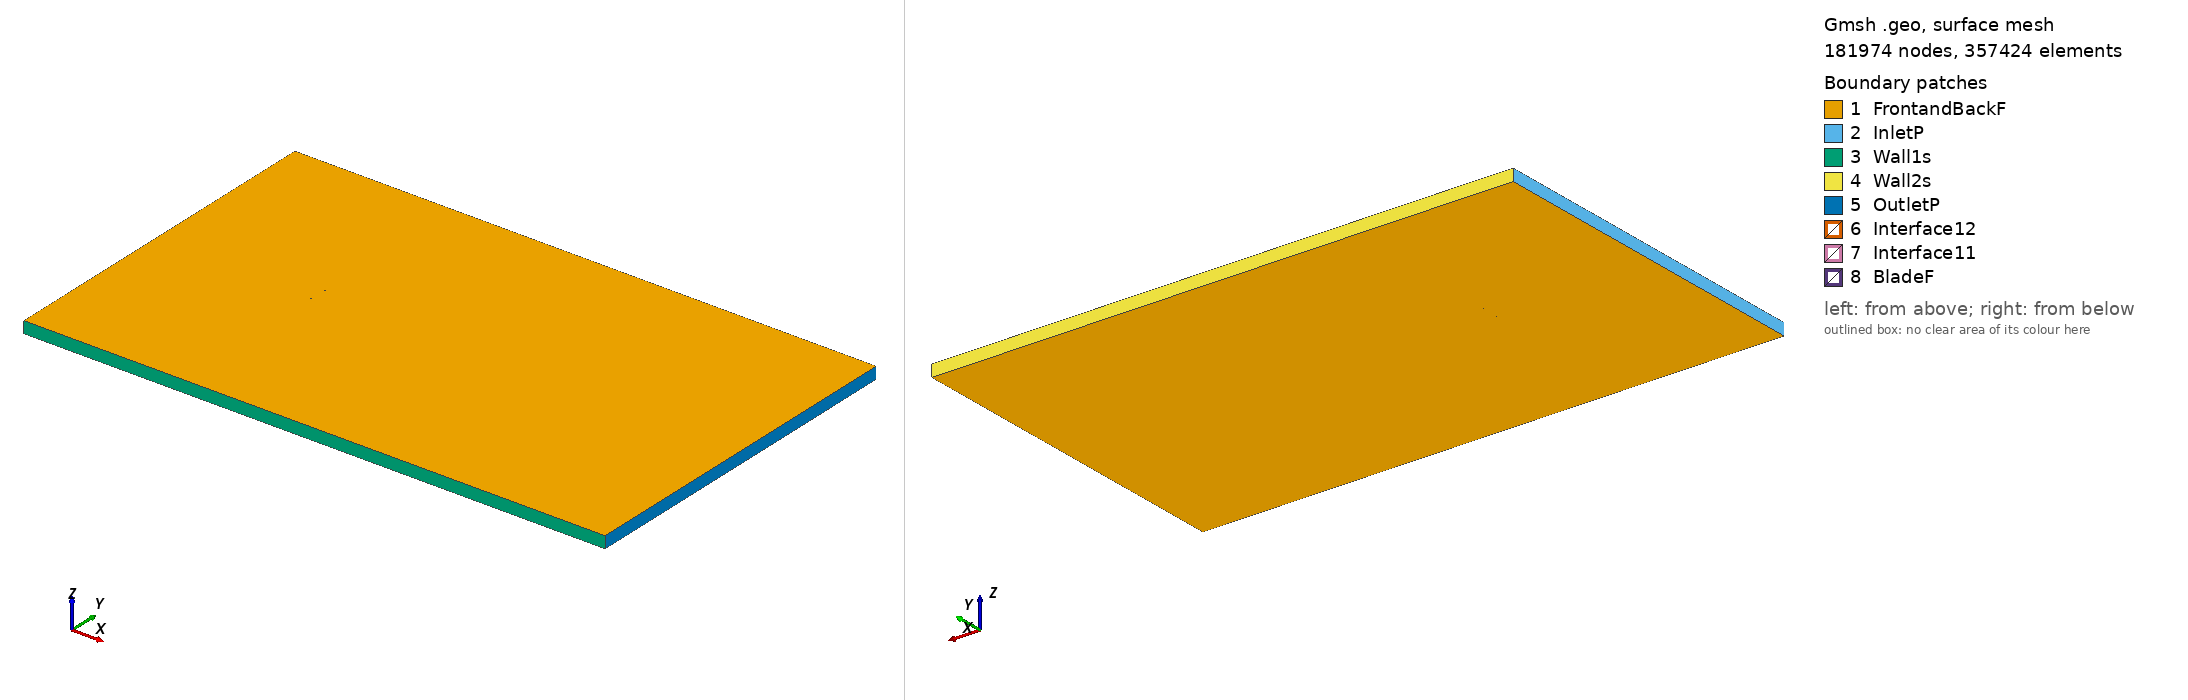

Gmsh geometry script, surface-meshed: 181974 nodes, 357424 surface elements. Boundary patches (legend numbers): 1 FrontandBackF, 2 InletP, 3 Wall1s, 4 Wall2s, 5 OutletP, 6 Interface12, 7 Interface11, 8 BladeF. Left view from above one corner, right view from below the opposite corner. Legend entries are the model's physical surfaces. The drawing asked Gmsh for element sizes between 1% and 20% of the model's largest extent; the script's own settings can give other sizes.

=== n12_tsr_2.8026_aoa_-0.21183.geo (drawn) ===
SetFactory("OpenCASCADE");

Point(1) = {0.074997, 0.743044, 0, 1.0};
Point(2) = {0.071282, 0.743564, 0, 1.0};
Point(3) = {0.063579, 0.744336, 0, 1.0};
Point(4) = {0.048175, 0.745881, 0, 1.0};
Point(5) = {0.032771, 0.747333, 0, 1.0};
Point(6) = {0.017368, 0.748477, 0, 1.0};
Point(7) = {0.001966, 0.749375, 0, 1.0};
Point(8) = {-0.013435, 0.749934, 0, 1.0};
Point(9) = {-0.028834, 0.750000, 0, 1.0};
Point(10) = {-0.044231, 0.749635, 0, 1.0};
Point(11) = {-0.051929, 0.749052, 0, 1.0};
Point(12) = {-0.059623, 0.747792, 0, 1.0};
Point(13) = {-0.063471, 0.747162, 0, 1.0};
Point(14) = {-0.067317, 0.746224, 0, 1.0};
Point(15) = {-0.071162, 0.744947, 0, 1.0};
Point(16) = {-0.073083, 0.744077, 0, 1.0};
Point(17) = {-0.074999, 0.741699, 0, 1.0};
Point(18) = {-0.073066, 0.739365, 0, 1.0};
Point(19) = {-0.071138, 0.738633, 0, 1.0};
Point(20) = {-0.067284, 0.737416, 0, 1.0};
Point(21) = {-0.063431, 0.736383, 0, 1.0};
Point(22) = {-0.059579, 0.735812, 0, 1.0};
Point(23) = {-0.051877, 0.735009, 0, 1.0};
Point(24) = {-0.044175, 0.734421, 0, 1.0};
Point(25) = {-0.028774, 0.733893, 0, 1.0};
Point(26) = {-0.013377, 0.734227, 0, 1.0};
Point(27) = {0.002020, 0.734746, 0, 1.0};
Point(28) = {0.017416, 0.735604, 0, 1.0};
Point(29) = {0.032810, 0.736862, 0, 1.0};
Point(30) = {0.048203, 0.738366, 0, 1.0};
Point(31) = {0.063595, 0.740148, 0, 1.0};
Point(32) = {0.071291, 0.741008, 0, 1.0};
Point(33) = {0.075002, 0.741530, 0, 1.0};
Point(34) = {-0.074997, -0.743044, 0, 1.0};
Point(35) = {-0.071282, -0.743564, 0, 1.0};
Point(36) = {-0.063579, -0.744336, 0, 1.0};
Point(37) = {-0.048175, -0.745881, 0, 1.0};
Point(38) = {-0.032771, -0.747333, 0, 1.0};
Point(39) = {-0.017368, -0.748477, 0, 1.0};
Point(40) = {-0.001966, -0.749375, 0, 1.0};
Point(41) = {0.013435, -0.749934, 0, 1.0};
Point(42) = {0.028834, -0.750000, 0, 1.0};
Point(43) = {0.044231, -0.749635, 0, 1.0};
Point(44) = {0.051929, -0.749052, 0, 1.0};
Point(45) = {0.059623, -0.747792, 0, 1.0};
Point(46) = {0.063471, -0.747162, 0, 1.0};
Point(47) = {0.067317, -0.746224, 0, 1.0};
Point(48) = {0.071162, -0.744947, 0, 1.0};
Point(49) = {0.073083, -0.744077, 0, 1.0};
Point(50) = {0.074999, -0.741699, 0, 1.0};
Point(51) = {0.073066, -0.739365, 0, 1.0};
Point(52) = {0.071138, -0.738633, 0, 1.0};
Point(53) = {0.067284, -0.737416, 0, 1.0};
Point(54) = {0.063431, -0.736383, 0, 1.0};
Point(55) = {0.059579, -0.735812, 0, 1.0};
Point(56) = {0.051877, -0.735009, 0, 1.0};
Point(57) = {0.044175, -0.734421, 0, 1.0};
Point(58) = {0.028774, -0.733893, 0, 1.0};
Point(59) = {0.013377, -0.734227, 0, 1.0};
Point(60) = {-0.002020, -0.734746, 0, 1.0};
Point(61) = {-0.017416, -0.735604, 0, 1.0};
Point(62) = {-0.032810, -0.736862, 0, 1.0};
Point(63) = {-0.048203, -0.738366, 0, 1.0};
Point(64) = {-0.063595, -0.740148, 0, 1.0};
Point(65) = {-0.071291, -0.741008, 0, 1.0};
Point(66) = {-0.075002, -0.741530, 0, 1.0};

// Lines: first blade (splines 1-4)
Spline(1) = {1:33};
Spline(2) = {33,1};

// Lines: second blade (splines 5-8)
Spline(3) = {34:66};
Spline(4) = {66,34};

// Outer domain (points 20001-4 and lines)
Point(67) = {-13.50000000, -15.00000000, 0, 1.0};
Point(68) = {-13.50000000, 15.00000000, 0, 1.0};
Point(69) = {36.00000000, 15.00000000, 0, 1.0};
Point(70) = {36.00000000, -15.00000000, 0, 1.0};
Line(11) = {67, 68};
Line(12) = {68, 69};
Line(13) = {69, 70};
Line(14) = {67, 70};

// Interface (between moving and stationary domain) (circles)
Circle(9) = {0, 0, 0, 0.80000000, 0, 2*Pi};
Circle(10) = {0, 0, 0, 0.80000000, 0, 2*Pi};

// Loops collect Lines/Splines/etc (blade1, blade2, domain, first circle)
Line Loop(1) = {1:2};
Line Loop(2) = {3:4};
Line Loop(3) = {11,12,13,-14};
Line Loop(4) = {9};

// BooleanDifference cuts out the circle/interface from the domain
Plane Surface(1) = {3};
Plane Surface(2) = {4};
BooleanDifference{ Surface{1}; Delete;}{ Surface{2}; Delete;}

// This one cuts out the blades from the inner circle/interface
Line Loop(6) = {10};
Plane Surface(5) = {6};
Plane Surface(6) = {1};
Plane Surface(7) = {2};
BooleanDifference{ Surface{5}; Delete;}{ Surface{6,7}; Delete;}

// extrude to 3rd dimension
Extrude {0, 0, 1} {Surface{1}; Surface{5}; Layers{1}; Recombine;}

// Physical Surfaces are the named boundaries (patches)
Physical Surface("Interface11") = {12};
Physical Surface("Interface12") = {10};

// sides of domain
Physical Surface("InletP") = {6};
Physical Surface("OutletP") = {9};

// top and bottom of domain
Physical Surface("Wall1s") = {7};
Physical Surface("Wall2s") = {8};

// Check FrontandBackF by ensuring there is nothing in the 3rd dimension
Physical Surface("FrontandBackF") = {1,11,5,17};
Physical Surface("BladeF") = {13:16};
Physical Volume("Turbine") = {2};
Physical Volume("Farfield") = {1};

// settings for airfoil boundary layer
Field[1] = BoundaryLayer;
Field[1].EdgesList = {1:4};
Field[1].hwall_n = 1e-3;
Field[1].thickness = 1.5e-2;
Field[1].ratio = 1.05;
Field[1].Quads = 1;
BoundaryLayer Field = 1;

// control points for mesh (blade and interface)
// floor((arc length / 1.5mm)/ 2) -> Transfinite Line
Transfinite Line {1,3} = 101 Using Progression 1;
Transfinite Line {2,4} = 2 Using Progression 1;
Transfinite Line {9, 15} = 800 Using Progression 1;

// For more information on gmsh syntax, visit http://gmsh.info/doc/texinfo/gmsh.html
